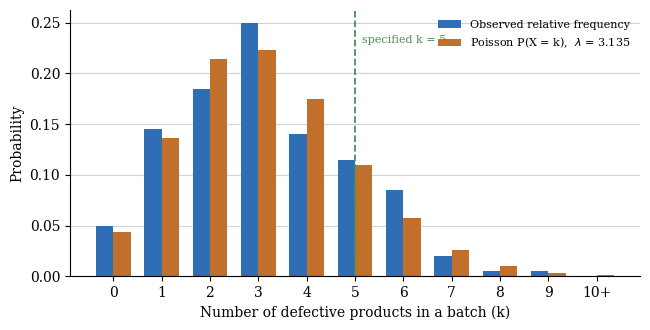
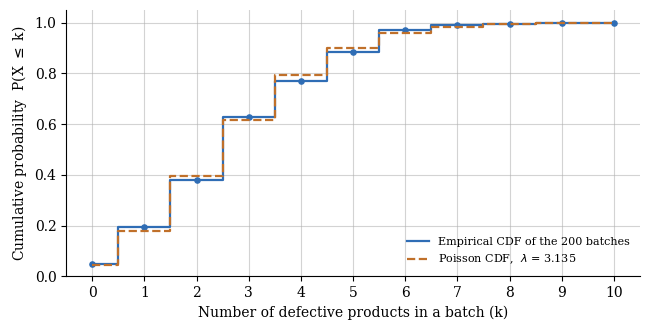

The script that saved these images, in order:
# === Module 1 : Importing the Required Packages ===
import numpy as np
import sys
try:
    sys.stdout.reconfigure(encoding="utf-8")   # print the tables safely
except Exception:
    pass
from scipy import stats
import matplotlib.pyplot as plt

plt.rcParams["font.family"]          = "serif"
plt.rcParams["font.serif"]           = ["Cambria", "Caladea", "DejaVu Serif"]
plt.rcParams["axes.spines.top"]      = False
plt.rcParams["axes.spines.right"]    = False
plt.rcParams["legend.frameon"]       = False

# === Module 2 : Recording the Defect Counts of the Production Batches ===
np.random.seed(42)
BATCHES   = 200                                  # number of batches inspected
LAMBDA_T  = 3.2                                 # true average defects per batch

defects = np.random.poisson(LAMBDA_T, BATCHES)   # defective items in each batch

print("Batches inspected :", BATCHES)
print("Defects in the first 20 batches :", defects[:20])
print("Total defective items :", defects.sum())

# === Module 3 : Choosing the Suitable Probability Distribution ===
mean_d = defects.mean()
var_d  = defects.var(ddof=1)
ratio  = var_d / mean_d

print("Sample mean     : %.4f" % mean_d)
print("Sample variance : %.4f" % var_d)
print("Variance / mean : %.4f  (close to 1 supports the Poisson model)" % ratio)

lam_hat = mean_d                         # maximum likelihood estimate of lambda
print("Estimated lambda (MLE) : %.4f" % lam_hat)

# === Module 4 : Frequency Distribution of the Observed Defect Counts ===
K_MAX  = 10
ks     = np.arange(0, K_MAX + 1)
obs    = np.array([np.sum(defects == k) for k in ks])
obs[-1] = np.sum(defects >= K_MAX)               # last class is "10 or more"

pmf    = stats.poisson.pmf(ks, lam_hat)
pmf[-1] = stats.poisson.sf(K_MAX - 1, lam_hat)   # tail probability P(X >= 10)
exp_f  = pmf * BATCHES

for k, o, p, e in zip(ks, obs, pmf, exp_f):
    print("k %2d | observed %3d | P(X=k) %.4f | expected %6.2f" % (k, o, p, e))

# === Module 5 : Probability of Observing a Specified Number of Defects ===
K_SPEC = 5                                     # the specified number of defects

queries = [
    ("Exactly %d defects (the specified number)" % K_SPEC, "P(X = %d)" % K_SPEC,
     stats.poisson.pmf(K_SPEC, lam_hat)),
    ("A defect-free batch",      "P(X = 0)",
     stats.poisson.pmf(0, lam_hat)),
    ("At most 2 defects",        "P(X ≤ 2)",
     stats.poisson.cdf(2, lam_hat)),
    ("At least 6 defects",       "P(X ≥ 6)",
     stats.poisson.sf(5, lam_hat)),
    ("Between 2 and 5 defects",  "P(2 ≤ X ≤ 5)",
     stats.poisson.cdf(5, lam_hat) - stats.poisson.cdf(1, lam_hat)),
    ("More than 8 defects",      "P(X > 8)",
     stats.poisson.sf(8, lam_hat)),
]
for desc, expr, p in queries:
    print("%-42s %-16s = %.6f  (%.3f %%)" % (desc, expr, p, 100*p))

rel_freq = np.mean(defects == K_SPEC)
print("Relative frequency of exactly %d defects : %.4f" % (K_SPEC, rel_freq))

# === Module 6 : Goodness-of-Fit Test for the Poisson Model ===
chi_sq = float(np.sum((obs - exp_f) ** 2 / exp_f))
dof    = len(ks) - 1 - 1                    # classes - 1 - estimated parameters
p_val  = stats.chi2.sf(chi_sq, dof)
crit   = stats.chi2.ppf(0.95, dof)

print("Chi-square statistic : %.4f" % chi_sq)
print("Degrees of freedom   : %d" % dof)
print("Critical value (5 %%) : %.4f" % crit)
print("p-value              : %.4f" % p_val)
print("Decision :", "Poisson accepted" if chi_sq < crit else "Poisson rejected")

# === Module 7 : Comparison with the Binomial Model ===
n_items = 500                                    # items produced in each batch
p_item  = lam_hat / n_items              # probability that an item is defective
bin_pmf = stats.binom.pmf(ks, n_items, p_item)

print("Binomial(n = %d, p = %.6f) mean : %.4f"
      % (n_items, p_item, n_items*p_item))
print("Maximum |Poisson - Binomial| over k = 0..10 : %.6f"
      % np.max(np.abs(pmf[:-1] - bin_pmf[:-1])))

# === Module 8 : Visualisation of the Fitted Distribution ===
fig, ax = plt.subplots(figsize=(6.6, 3.4))
ax.bar(ks - 0.18, obs / BATCHES, width=0.36, color="#2F6DB5",
       label="Observed relative frequency")
ax.bar(ks + 0.18, pmf, width=0.36, color="#C0702A",
       label="Poisson P(X = k),  $\\lambda$ = %.3f" % lam_hat)
ax.axvline(K_SPEC, color="#4E8F59", lw=1.3, ls="--")
ax.text(K_SPEC + 0.15, max(obs / BATCHES) * 0.92,
        "specified k = %d" % K_SPEC, fontsize=8, color="#4E8F59")
ax.set_xlabel("Number of defective products in a batch (k)")
ax.set_ylabel("Probability")
ax.set_xticks(ks, [str(k) for k in ks[:-1]] + ["10+"])
ax.grid(axis="y", alpha=0.55);  ax.set_axisbelow(True)
ax.legend(loc="upper right", fontsize=8)
fig.tight_layout()
fig.savefig("plot1_pmf.png", dpi=300, bbox_inches="tight")

fig, ax = plt.subplots(figsize=(6.6, 3.4))
emp_cdf = np.cumsum(obs) / BATCHES
ax.step(ks, emp_cdf, where="mid", color="#2F6DB5", lw=1.6,
        label="Empirical CDF of the 200 batches")
ax.step(ks, np.cumsum(pmf), where="mid", color="#C0702A", lw=1.6, ls="--",
        label="Poisson CDF,  $\\lambda$ = %.3f" % lam_hat)
ax.scatter(ks, emp_cdf, s=14, c="#2F6DB5")
ax.set_xlabel("Number of defective products in a batch (k)")
ax.set_ylabel("Cumulative probability  P(X $\\leq$ k)")
ax.set_xticks(ks);  ax.set_ylim(0, 1.05)
ax.set_yticks(np.arange(0, 1.01, 0.2))
ax.grid(alpha=0.55);  ax.set_axisbelow(True)
ax.legend(loc="lower right", fontsize=8)
fig.tight_layout()
fig.savefig("plot2_cdf.png", dpi=300, bbox_inches="tight")

# === Module 9 : Printing the Output Tables ===
def show(title, headers, rows):
    """Print one output table with its columns aligned."""
    w = [
        max(len(str(h)), max(len(str(r[i])) for r in rows))
        for i, h in enumerate(headers)
    ]
    print("\n" + title)
    print(" | ".join(str(h).ljust(w[i]) for i, h in enumerate(headers)))
    print("-+-".join("-" * x for x in w))
    for r in rows:
        print(" | ".join(str(v).ljust(w[i]) for i, v in enumerate(r)))


tables = [
    {
        "title": "Table 1 - Recorded Defect Counts of the First 15 Batches",
        "headers": [
            "S.No",
            "Batch ID",
            "Defective Products",
            "Batch ID",
            "Defective Products",
        ],
        "rows": [
            [
                str(i + 1),
                "B%03d" % (i + 1),
                "%d" % defects[i],
                "B%03d" % (i + 16),
                "%d" % defects[i + 15],
            ]
            for i in range(15)
        ],
    },
    {
        "title": "Table 2 - Frequency Distribution and the Fitted Poisson "
                 "Probabilities",
        "headers": [
            "Defects k",
            "Observed Batches",
            "Observed Rel. Frequency",
            "Poisson P(X = k)",
            "Expected Batches",
        ],
        "rows": [
            [
                ("10 or more" if k == K_MAX else str(k)),
                "%d" % o,
                "%.4f" % (o / BATCHES),
                "%.4f" % p,
                "%.2f" % e,
            ]
            for k, o, p, e in zip(ks, obs, pmf, exp_f)
        ]
        + [
            [
                "Total",
                "%d" % obs.sum(),
                "%.4f" % (obs.sum() / BATCHES),
                "%.4f" % pmf.sum(),
                "%.2f" % exp_f.sum(),
            ]
        ],
    },
    {
        "title": "Table 3 - Parameter Estimation and Justification of the "
                 "Poisson Model",
        "headers": ["Parameter", "Value", "Remark"],
        "rows": [
            ["Number of batches (n)", "%d" % BATCHES, "Sample size"],
            [
                "Total defective products",
                "%d" % defects.sum(),
                "Sum of all batches",
            ],
            [
                "Minimum defects in a batch",
                "%d" % defects.min(),
                "Non-negative count",
            ],
            [
                "Maximum defects in a batch",
                "%d" % defects.max(),
                "Non-negative count",
            ],
            ["Sample mean", "%.4f" % mean_d, "Estimator of λ"],
            ["Sample variance", "%.4f" % var_d, "Estimator of λ"],
            [
                "Variance / mean ratio",
                "%.4f" % ratio,
                "Close to 1 → Poisson is suitable",
            ],
            ["Estimated λ (MLE)", "%.4f" % lam_hat, "λ̂ = sample mean"],
            [
                "Distribution adopted",
                "Poisson(λ = %.3f)" % lam_hat,
                "Counts of rare defects per batch",
            ],
        ],
    },
    {
        "title": "Table 4 - Required Probabilities from the Fitted Poisson "
                 "Model",
        "headers": [
            "S.No",
            "Probability Required",
            "Expression",
            "Value",
            "Percentage",
            "Expected Batches out of 200",
        ],
        "rows": [
            [
                str(i + 1),
                desc,
                expr,
                "%.6f" % p,
                "%.3f %%" % (100 * p),
                "%.1f" % (200 * p),
            ]
            for i, (desc, expr, p) in enumerate(queries)
        ],
    },
    {
        "title": "Table 5 - Chi-Square Goodness-of-Fit Test for the Poisson "
                 "Model",
        "headers": ["Parameter", "Value"],
        "rows": [
            [
                "Null hypothesis H₀",
                "The defect counts follow a Poisson distribution",
            ],
            ["Number of classes", "%d" % len(ks)],
            ["Estimated parameters", "1  (λ)"],
            ["Degrees of freedom", "%d" % dof],
            ["Chi-square statistic χ²", "%.4f" % chi_sq],
            ["Critical value at 5 % level", "%.4f" % crit],
            ["p-value", "%.4f" % p_val],
            ["Decision", "χ² < critical value → H₀ accepted"],
            ["Conclusion", "The Poisson model fits the recorded defect data"],
        ],
    },
    {
        "title": "Table 6 - Comparison of the Poisson and Binomial Models",
        "headers": [
            "Defects k",
            "Poisson P(X = k)",
            "Binomial P(X = k)",
            "Difference",
        ],
        "rows": [
            ["%d" % k, "%.6f" % p, "%.6f" % b, "%+.6f" % (p - b)]
            for k, p, b in zip(ks[:-1], pmf[:-1], bin_pmf[:-1])
        ],
    },
]

for t in tables:
    show(t["title"], t["headers"], t["rows"])
